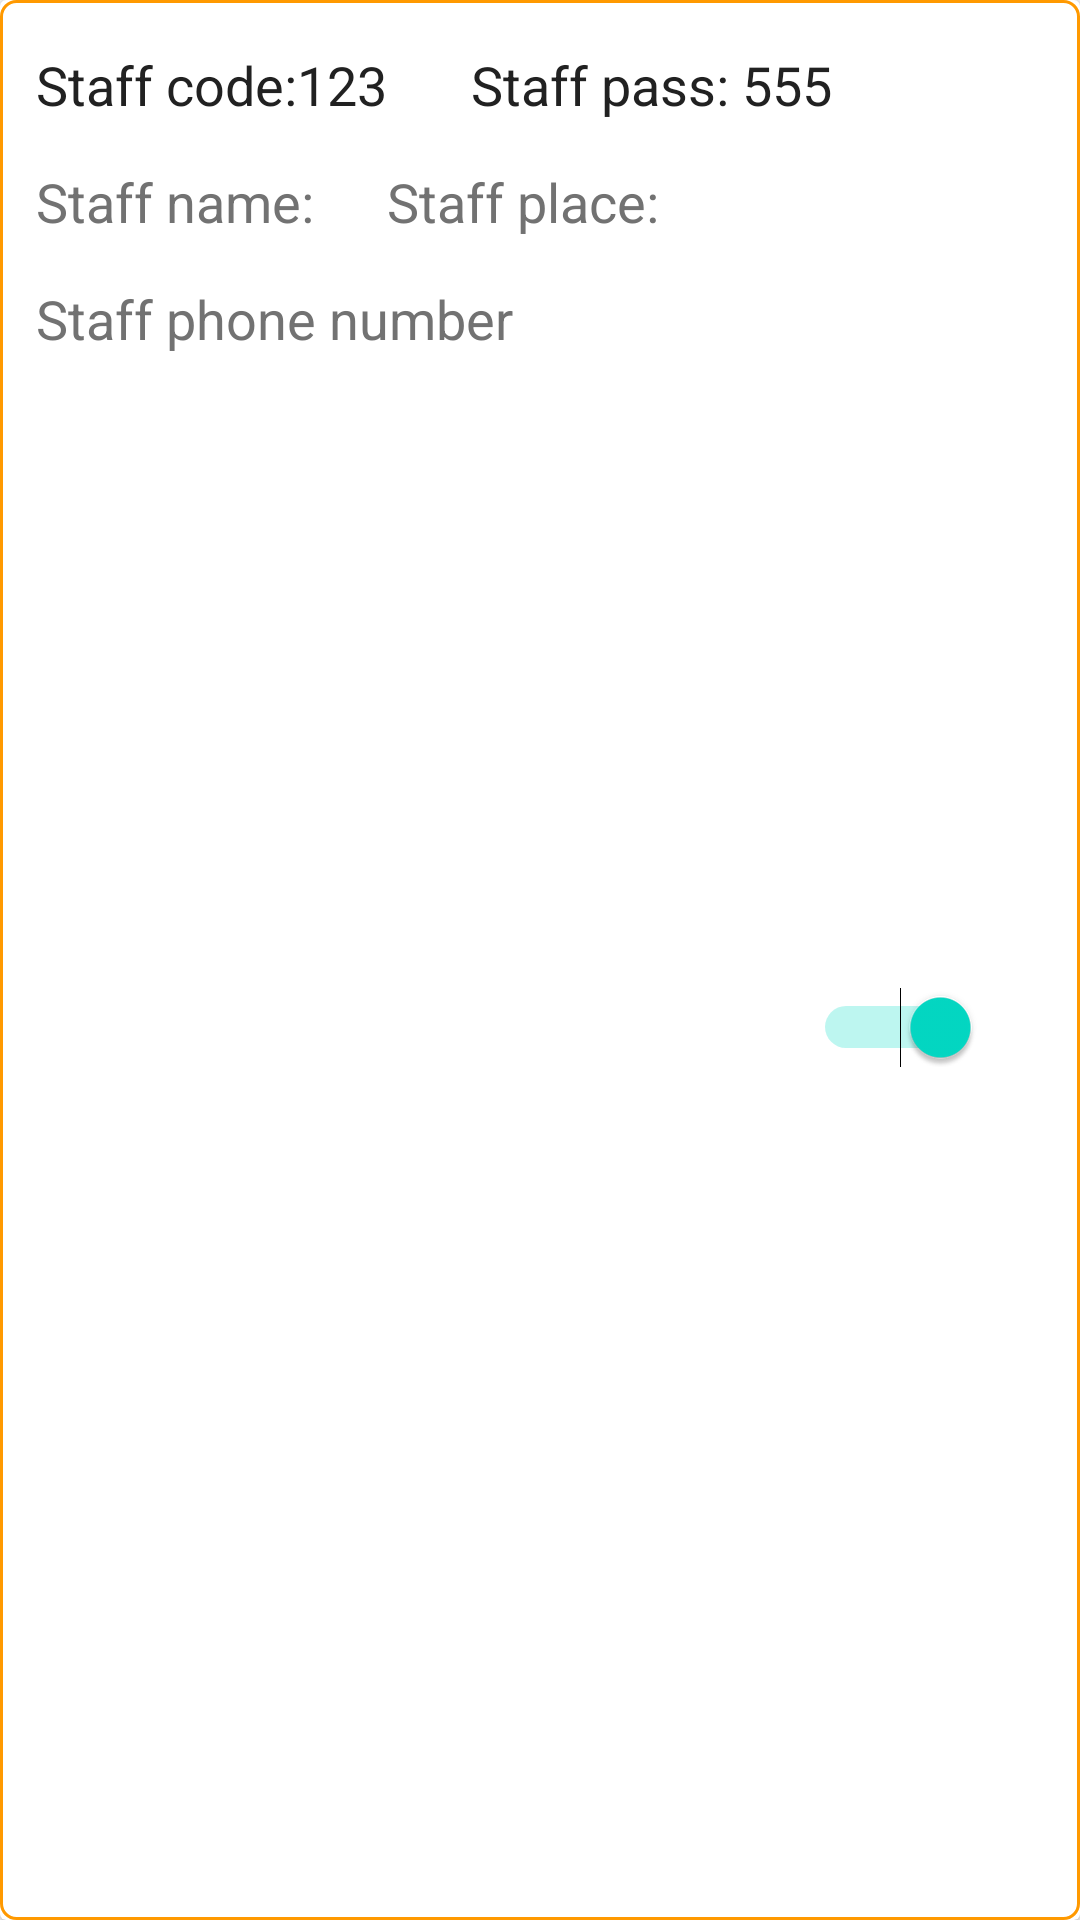

The Android layout XML behind this screen, and the referenced resources:
<!-- AndroidManifest.xml: application theme AppTheme -->
<!-- res/layout/activity_staff_item.xml -->
<?xml version="1.0" encoding="utf-8"?>
<androidx.cardview.widget.CardView xmlns:android="http://schemas.android.com/apk/res/android"
    xmlns:app="http://schemas.android.com/apk/res-auto"
    xmlns:tools="http://schemas.android.com/tools"
    android:layout_width="match_parent"
    android:layout_height="wrap_content"
    android:layout_marginLeft="10dp"
    android:layout_marginRight="10dp"
    android:layout_marginTop="10dp"
    android:orientation="horizontal"
    tools:context=".Staff_item">

    <androidx.constraintlayout.widget.ConstraintLayout

        android:id="@+id/constraintLayout"
        android:layout_width="match_parent"
        android:layout_height="match_parent"
        android:background="@drawable/_5dp_corner_oval_rectangle"
        android:gravity="center_vertical"
        android:orientation="horizontal"
        android:padding="12dp">

        <TextView

            android:id="@+id/ownerCode"
            android:layout_width="163dp"
            android:layout_height="27dp"
            android:layout_marginTop="4dp"
            android:text="Staff code:123"
            android:textColor="#212121"
            android:textSize="18sp"
            app:layout_constraintEnd_toEndOf="parent"
            app:layout_constraintHorizontal_bias="0.0"
            app:layout_constraintStart_toStartOf="parent"
            app:layout_constraintTop_toTopOf="parent" />

        <TextView

            android:id="@+id/ownerPass"
            android:layout_width="168dp"
            android:layout_height="30dp"
            android:layout_marginTop="4dp"
            android:text="Staff pass: 555"
            android:textColor="#212121"
            android:textSize="18sp"
            app:layout_constraintEnd_toEndOf="parent"
            app:layout_constraintHorizontal_bias="0.863"
            app:layout_constraintStart_toStartOf="parent"
            app:layout_constraintTop_toTopOf="parent" />

        <Switch
            android:id="@+id/switch1"
            android:layout_width="wrap_content"
            android:layout_height="wrap_content"
            android:checked="true"
            android:switchMinWidth="56dp"
            android:text=""
            android:textOff="OFF"
            android:textOn="ON"
            app:layout_constraintBottom_toBottomOf="parent"
            app:layout_constraintEnd_toEndOf="parent"
            app:layout_constraintHorizontal_bias="0.925"
            app:layout_constraintStart_toStartOf="parent"
            app:layout_constraintTop_toTopOf="parent"
            app:layout_constraintVertical_bias="0.538" />

        <TextView

            android:id="@+id/ownerName"
            android:layout_width="123dp"
            android:layout_height="27dp"
            android:layout_marginTop="12dp"
            android:text="Staff name:"
            android:textColor="#727272"
            android:textSize="18sp"
            app:layout_constraintEnd_toEndOf="parent"
            app:layout_constraintHorizontal_bias="0.0"
            app:layout_constraintStart_toStartOf="parent"
            app:layout_constraintTop_toBottomOf="@+id/ownerCode" />

        <TextView

            android:id="@+id/ownerPlace"
            android:layout_width="123dp"
            android:layout_height="27dp"
            android:layout_marginTop="12dp"
            android:text="Staff place:"
            android:textColor="#727272"
            android:textSize="18sp"
            app:layout_constraintEnd_toEndOf="parent"
            app:layout_constraintHorizontal_bias="0.55"
            app:layout_constraintStart_toStartOf="parent"
            app:layout_constraintTop_toBottomOf="@+id/ownerCode" />

        <TextView

            android:id="@+id/textViewMinimumStock"
            android:layout_width="match_parent"
            android:layout_height="wrap_content"
            android:layout_marginTop="12dp"
            android:text="Staff phone number"
            android:textColor="#727272"
            android:textSize="18sp"
            app:layout_constraintEnd_toEndOf="parent"
            app:layout_constraintHorizontal_bias="0.64"
            app:layout_constraintStart_toStartOf="parent"
            app:layout_constraintTop_toBottomOf="@+id/ownerName" />

    </androidx.constraintlayout.widget.ConstraintLayout>

</androidx.cardview.widget.CardView>
<!-- resources referenced by this layout -->
<resources>
  <!-- drawable _5dp_corner_oval_rectangle (drawable-v24) -->
  <?xml version="1.0" encoding="utf-8"?>
  <shape xmlns:android="http://schemas.android.com/apk/res/android">
  
      
      <solid android:color="#ffffff" />
  
      
      <stroke
          android:width="1dp"
          android:color="#ff9900" />
  
      
      <corners android:radius="5dp" />
  
  </shape>
  <style name="AppTheme" parent="Theme.AppCompat.Light.DarkActionBar">
          
          <item name="colorPrimary">@color/colorPrimary</item>
          <item name="colorPrimaryDark">@color/colorPrimaryDark</item>
          <item name="colorAccent">@color/colorAccent</item>
      </style>
  <color name="colorPrimary">#6200EE</color>
  <color name="colorPrimaryDark">#3700B3</color>
  <color name="colorAccent">#03DAC5</color>
</resources>
